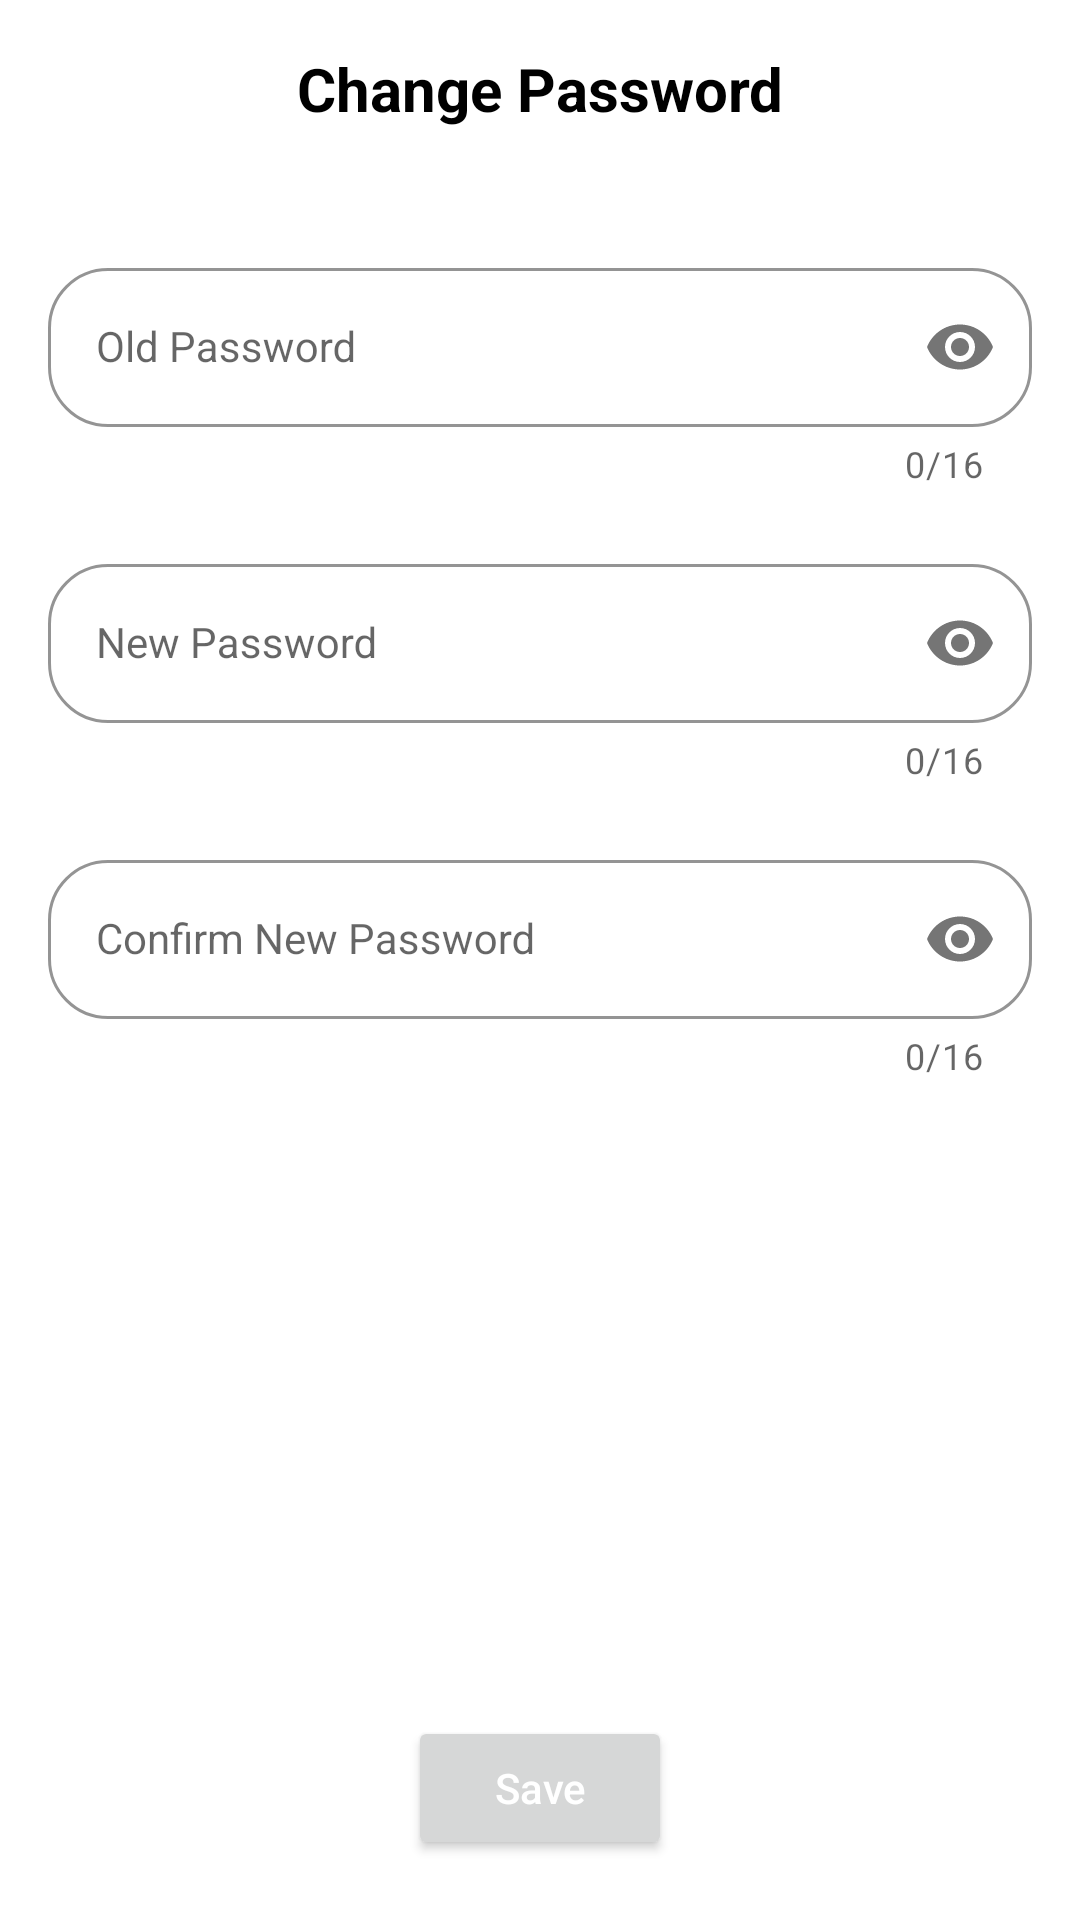

The Android layout XML behind this screen, and the referenced resources:
<!-- AndroidManifest.xml: application theme Theme.MatchBall -->
<!-- res/layout/activity_change_password.xml -->
<?xml version="1.0" encoding="utf-8"?>
<RelativeLayout xmlns:android="http://schemas.android.com/apk/res/android"
    xmlns:app="http://schemas.android.com/apk/res-auto"
    xmlns:tools="http://schemas.android.com/tools"
    android:layout_width="match_parent"
    android:layout_height="match_parent"
    tools:context=".usersetting.changepassword.ChangePasswordActivity">

    <RelativeLayout
        android:id="@+id/change_password_title"
        android:layout_width="match_parent"
        android:layout_height="wrap_content"
        android:padding="16dp">

        <ImageView
            android:id="@+id/back"
            android:layout_width="wrap_content"
            android:layout_height="wrap_content"
            android:layout_centerVertical="true"
            android:src="@drawable/ic_baseline_arrow_back_24_black" />

        <TextView
            android:layout_width="match_parent"
            android:layout_height="wrap_content"
            android:layout_gravity="center_vertical"
            android:gravity="center"
            android:text="@string/change_password"
            android:textColor="@color/black"
            android:textSize="20sp"
            android:textStyle="bold" />
    </RelativeLayout>

    <RelativeLayout
        android:layout_width="wrap_content"
        android:layout_height="wrap_content"
        android:layout_below="@+id/change_password_title"
        android:layout_centerInParent="true"
        android:layout_marginTop="20dp">

        <com.google.android.material.textfield.TextInputLayout
            android:id="@+id/old_password_layout"
            style="@style/LoginTextInputOuterFieldStyle"
            android:layout_width="match_parent"
            android:layout_height="wrap_content"
            android:layout_centerHorizontal="true"
            android:layout_marginHorizontal="16dp"
            android:layout_marginTop="5dp"
            app:boxCornerRadiusBottomEnd="20dp"
            app:boxCornerRadiusBottomStart="20dp"
            app:boxCornerRadiusTopEnd="20dp"
            app:boxCornerRadiusTopStart="20dp"
            app:boxStrokeColor="@color/yellow"
            app:counterEnabled="true"
            app:counterMaxLength="16"
            app:helperText=""
            app:helperTextTextColor="@android:color/holo_red_light"
            app:hintTextColor="@color/yellow"
            app:passwordToggleEnabled="true">

            <com.google.android.material.textfield.TextInputEditText
                android:id="@+id/old_pass_et"
                style="@style/LoginTextInputInnerFieldStyle"
                android:layout_width="match_parent"
                android:layout_height="wrap_content"
                android:hint="@string/old_password"
                android:inputType="textPassword"
                android:maxLength="16" />
        </com.google.android.material.textfield.TextInputLayout>

        <com.google.android.material.textfield.TextInputLayout
            android:id="@+id/new_password_layout"
            style="@style/LoginTextInputOuterFieldStyle"
            android:layout_width="match_parent"
            android:layout_height="wrap_content"
            android:layout_below="@+id/old_password_layout"
            android:layout_centerHorizontal="true"
            android:layout_marginHorizontal="16dp"
            android:layout_marginTop="5dp"
            app:boxCornerRadiusBottomEnd="20dp"
            app:boxCornerRadiusBottomStart="20dp"
            app:boxCornerRadiusTopEnd="20dp"
            app:boxCornerRadiusTopStart="20dp"
            app:boxStrokeColor="@color/yellow"
            app:counterEnabled="true"
            app:counterMaxLength="16"
            app:helperText=""
            app:helperTextTextColor="@android:color/holo_red_light"
            app:hintTextColor="@color/yellow"
            app:passwordToggleEnabled="true">

            <com.google.android.material.textfield.TextInputEditText
                android:id="@+id/new_pass_et"
                style="@style/LoginTextInputInnerFieldStyle"
                android:layout_width="match_parent"
                android:layout_height="wrap_content"
                android:hint="@string/new_password"
                android:inputType="textPassword"
                android:maxLength="16" />
        </com.google.android.material.textfield.TextInputLayout>

        <com.google.android.material.textfield.TextInputLayout
            android:id="@+id/confirm_new_password_layout"
            style="@style/LoginTextInputOuterFieldStyle"
            android:layout_width="match_parent"
            android:layout_height="wrap_content"
            android:layout_below="@+id/new_password_layout"
            android:layout_centerHorizontal="true"
            android:layout_marginHorizontal="16dp"
            android:layout_marginTop="5dp"
            app:boxCornerRadiusBottomEnd="20dp"
            app:boxCornerRadiusBottomStart="20dp"
            app:boxCornerRadiusTopEnd="20dp"
            app:boxCornerRadiusTopStart="20dp"
            app:boxStrokeColor="@color/yellow"
            app:counterEnabled="true"
            app:counterMaxLength="16"
            app:helperText=""
            app:helperTextTextColor="@android:color/holo_red_light"
            app:hintTextColor="@color/yellow"
            app:passwordToggleEnabled="true">

            <com.google.android.material.textfield.TextInputEditText
                android:id="@+id/confirm_new_pass_et"
                style="@style/LoginTextInputInnerFieldStyle"
                android:layout_width="match_parent"
                android:layout_height="wrap_content"
                android:hint="@string/confirm_new_password"
                android:inputType="textPassword"
                android:maxLength="16" />
        </com.google.android.material.textfield.TextInputLayout>

    </RelativeLayout>

    <Button
        android:id="@+id/save"
        style="@style/ButtonStyle"
        android:layout_alignParentBottom="true"
        android:layout_centerHorizontal="true"
        android:layout_marginBottom="20dp"
        android:text="@string/save" />

</RelativeLayout>
<!-- resources referenced by this layout -->
<resources>
  <color name="black">#FF000000</color>
  <color name="yellow">#FF4981</color>
  <string name="change_password">Change Password</string>
  <string name="confirm_new_password">Confirm New Password</string>
  <string name="new_password">New Password</string>
  <string name="old_password">Old Password</string>
  <string name="save">Save</string>
  <style name="ButtonStyle" parent="">
          <item name="android:layout_width">wrap_content</item>
          <item name="android:layout_height">wrap_content</item>
          <item name="textAllCaps">false</item>
          <item name="android:textColor">@color/white</item>
          <item name="android:gravity">center</item>
      </style>
  <style name="LoginTextInputInnerFieldStyle" parent="Widget.MaterialComponents.TextInputLayout.OutlinedBox">
          <item name="android:layout_width">match_parent</item>
          <item name="android:layout_height">match_parent</item>
          <item name="android:textColor">@color/black</item>
          <item name="android:textColorHint">@color/black</item>
          <item name="android:maxLines">1</item>
          <item name="android:textSize">14sp</item>
          <item name="android:singleLine">true</item>
      </style>
  <style name="LoginTextInputOuterFieldStyle" parent="Widget.MaterialComponents.TextInputLayout.OutlinedBox">
          <item name="android:layout_width">match_parent</item>
          <item name="android:layout_height">wrap_content</item>
          <item name="android:layout_marginTop">15dp</item>
          <item name="android:layout_marginBottom">15dp</item>
      </style>
  <style name="Theme.MatchBall" parent="Theme.MaterialComponents.DayNight.NoActionBar">
          
          <item name="colorPrimary">@color/yellow</item>
          <item name="colorPrimaryVariant">@color/yellow</item>
          <item name="colorOnPrimary">@color/yellow</item>
          
          <item name="colorSecondary">@color/teal_200</item>
          <item name="colorSecondaryVariant">@color/teal_700</item>
          <item name="colorOnSecondary">@color/black</item>
          
          <item name="android:statusBarColor" tools:targetApi="l">?attr/colorPrimaryVariant</item>
          
      </style>
  <color name="white">#FFFFFFFF</color>
  <color name="teal_200">#FF03DAC5</color>
  <color name="teal_700">#FF018786</color>
</resources>
